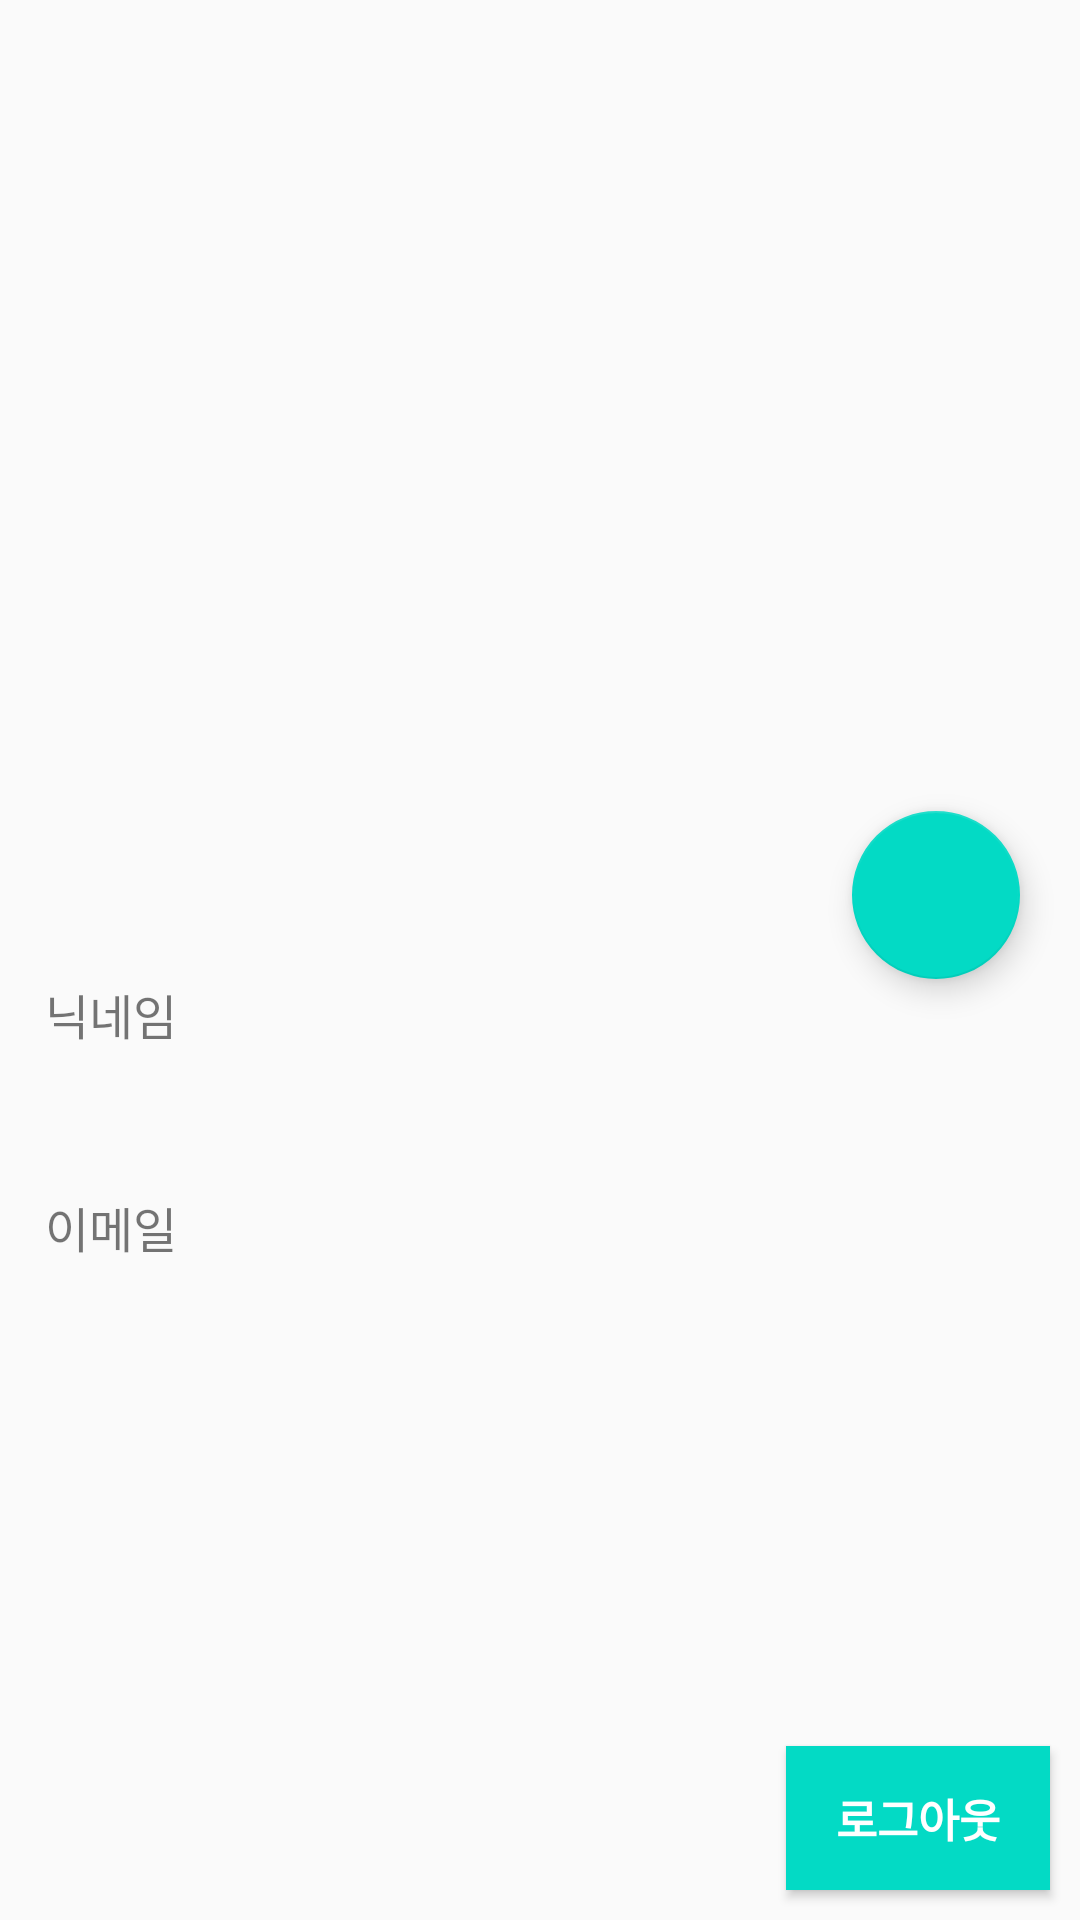

Here is an Android app screen rendered from its layout file. Give the layout XML and the strings, colors and styles it references.
<!-- AndroidManifest.xml: application theme Theme.ProjectEyebrow -->
<!-- res/layout/fragment_profile.xml -->
<?xml version="1.0" encoding="utf-8"?>
<FrameLayout
    xmlns:android="http://schemas.android.com/apk/res/android"
    xmlns:tools="http://schemas.android.com/tools"
    xmlns:app="http://schemas.android.com/apk/res-auto"
    android:layout_width="match_parent"
    android:layout_height="match_parent"
    tools:context=".view.ProfileFragment">

    <androidx.constraintlayout.widget.ConstraintLayout
        android:layout_width="match_parent"
        android:layout_height="match_parent">

        <RelativeLayout
            android:id="@+id/TopProfile_View"
            android:layout_width="match_parent"
            android:layout_height="300dp"
            app:layout_constraintEnd_toEndOf="parent"
            app:layout_constraintStart_toStartOf="parent"
            app:layout_constraintTop_toTopOf="parent">

            <ImageView
                android:id="@+id/ProfileImageView"
                android:layout_width="match_parent"
                android:layout_height="match_parent"
                android:scaleType="centerCrop"
                android:src="@drawable/ic_blank_profile"
                android:contentDescription="@string/profile_image_view" />

        </RelativeLayout>

        <com.google.android.material.floatingactionbutton.FloatingActionButton
            android:id="@+id/mod_profile_Btn"
            android:layout_width="wrap_content"
            android:layout_height="wrap_content"
            android:layout_marginTop="-30dp"
            android:layout_marginEnd="20dp"
            android:src="@drawable/ic_mode"
            android:contentDescription="@string/mod_profile"
            app:layout_constraintEnd_toEndOf="parent"
            app:layout_constraintTop_toBottomOf="@id/TopProfile_View" />

        <TextView
            android:id="@+id/nickname_TxtView"
            android:layout_width="wrap_content"
            android:layout_height="wrap_content"
            android:layout_marginStart="15dp"
            android:text="@string/NickName"
            android:textSize="16sp"
            app:layout_constraintTop_toBottomOf="@id/mod_profile_Btn"
            app:layout_constraintStart_toStartOf="parent" />

        <TextView
            android:id="@+id/nickname_Txt"
            android:layout_width="wrap_content"
            android:layout_height="wrap_content"
            android:layout_marginStart="15dp"
            android:layout_marginTop="10dp"
            android:textSize="13sp"
            app:layout_constraintTop_toBottomOf="@id/nickname_TxtView"
            app:layout_constraintStart_toStartOf="parent" />

        <TextView
            android:id="@+id/email_TxtView"
            android:layout_width="wrap_content"
            android:layout_height="wrap_content"
            android:layout_marginStart="15dp"
            android:layout_marginTop="20dp"
            android:text="@string/Email"
            android:textSize="16sp"
            app:layout_constraintTop_toBottomOf="@id/nickname_Txt"
            app:layout_constraintStart_toStartOf="parent" />

        <TextView
            android:id="@+id/email_Txt"
            android:layout_width="wrap_content"
            android:layout_height="wrap_content"
            android:layout_marginStart="15dp"
            android:layout_marginTop="10dp"
            android:textSize="13sp"
            app:layout_constraintTop_toBottomOf="@id/email_TxtView"
            app:layout_constraintStart_toStartOf="parent" />

        <Button
            android:id="@+id/LogOut_Btn"
            android:layout_width="wrap_content"
            android:layout_height="wrap_content"
            android:layout_margin="10dp"
            android:text="@string/logOut"
            android:textSize="15sp"
            android:textStyle="bold"
            android:textColor="@color/white"
            android:background="#03DAC5"
            app:layout_constraintEnd_toEndOf="parent"
            app:layout_constraintBottom_toBottomOf="parent"/>

    </androidx.constraintlayout.widget.ConstraintLayout>

</FrameLayout>
<!-- resources referenced by this layout -->
<resources>
  <color name="white">#FFFFFFFF</color>
  <string name="Email">이메일</string>
  <string name="NickName">닉네임</string>
  <string name="logOut">로그아웃</string>
  <string name="mod_profile">mod Profile</string>
  <string name="profile_image_view">Profile Image View</string>
  <style name="Theme.ProjectEyebrow" parent="Theme.AppCompat.Light.DarkActionBar">
          
          <item name="colorPrimary">@color/purple_500</item>
          <item name="colorPrimaryDark">@color/white</item>
          <item name="colorAccent">@color/teal_200</item>
          
          <item name="windowNoTitle">true</item>
          <item name="android:windowLightStatusBar">true</item>
      </style>
  <color name="purple_500">#FF6200EE</color>
  <color name="teal_200">#FF03DAC5</color>
</resources>
